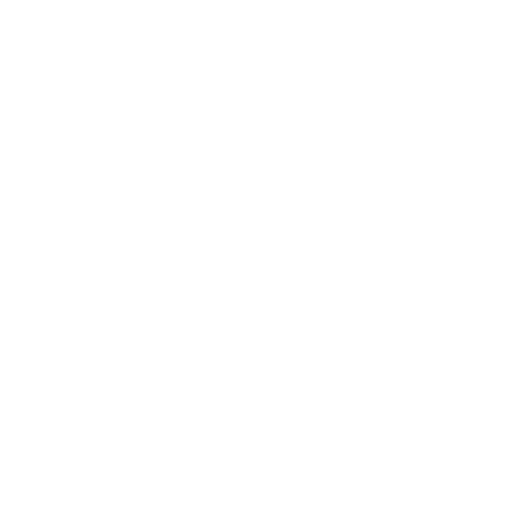
t = 0.00 s
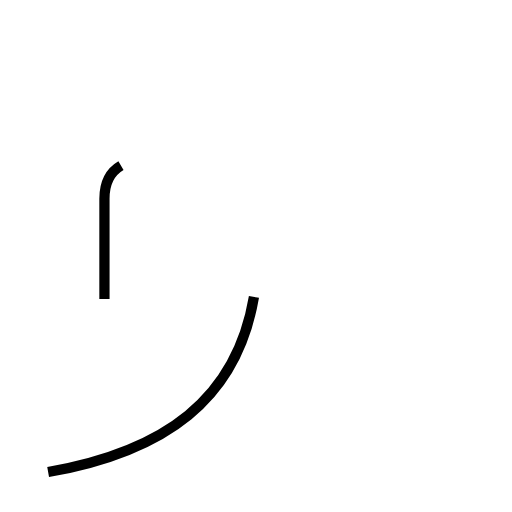
t = 1.26 s
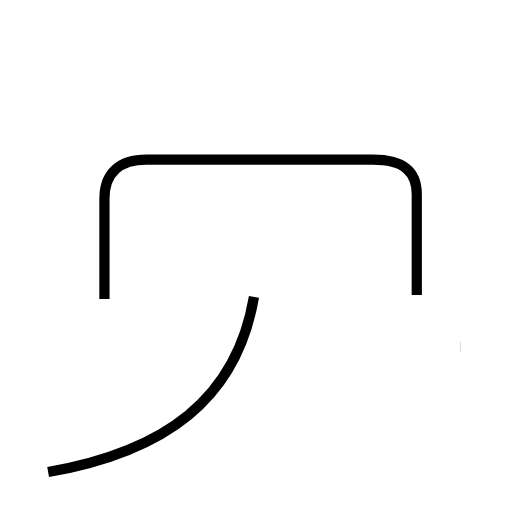
t = 2.49 s
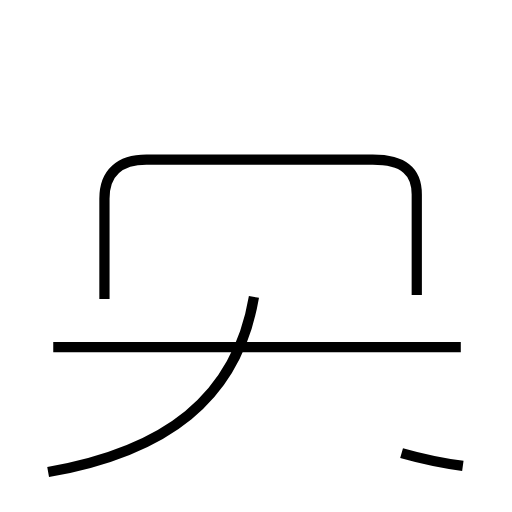
t = 3.86 s
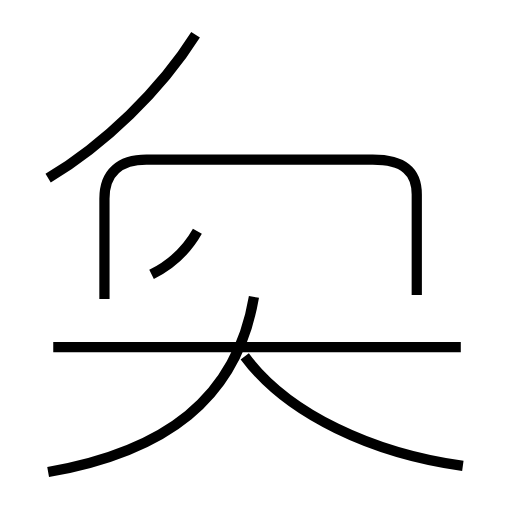
t = 5.21 s
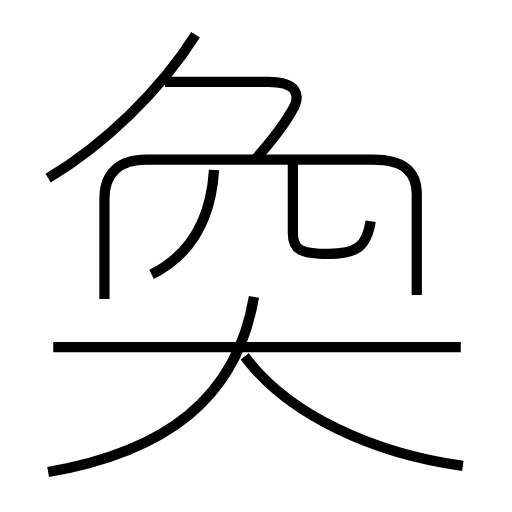
t = 6.55 s

The animated SVG that drew these frames (rendered in a browser with its animation timeline set to each time). Animation: 8 SMIL elements (animate=8); one cycle of 6.55 s.

<?xml version='1.0' encoding='utf-8'?>
<svg viewBox="0.0 -6.0 50.0 50.0" version="1.1" xmlns="http://www.w3.org/2000/svg"><rect x="-1000" y="-1000" width="2000" height="2000" stroke="white" fill="white" /><g style="fill:none;stroke:#000000;stroke-width:1"><path d="M 4.7 2.1 C 16.1 0.1 23.1 -5.0 24.8 -15.0 " transform="translate(0.0 38.0)" stroke-dasharray="28.445142987371863" stroke-dashoffset="28.445142987371863"><animate attributeName="stroke-dashoffset" from="28.445142987371863" to="0" dur="0.8533542896211559s" begin="0s" fill="freeze" /></path><path d="M 10.2 -14.8 L 10.2 -24.6 C 10.2 -27.1 11.7 -28.4 14.3 -28.4 L 36.4 -28.4 C 39.5 -28.4 40.7 -27.2 40.7 -25.0 L 40.7 -15.2 " transform="translate(0.0 38.0)" stroke-dasharray="54.37393482260932" stroke-dashoffset="54.37393482260932"><animate attributeName="stroke-dashoffset" from="54.37393482260932" to="0" dur="1.6312180446782796s" begin="0.8533542896211559s" fill="freeze" /></path><path d="M 45.0 -10.1 L 5.2 -10.1 " transform="translate(0.0 38.0)" stroke-dasharray="39.8" stroke-dashoffset="39.8"><animate attributeName="stroke-dashoffset" from="39.8" to="0" dur="1.194s" begin="2.4845723342994352s" fill="freeze" /></path><path d="M 45.2 1.5 C 36.5 0.3 28.1 -3.5 23.9 -9.2 " transform="translate(0.0 38.0)" stroke-dasharray="24.426605656215823" stroke-dashoffset="24.426605656215823"><animate attributeName="stroke-dashoffset" from="24.426605656215823" to="0" dur="0.7327981696864747s" begin="3.678572334299435s" fill="freeze" /></path><path d="M 4.7 -26.6 C 10.2 -29.9 15.7 -35.2 19.1 -40.6 " transform="translate(0.0 38.0)" stroke-dasharray="20.25205415601567" stroke-dashoffset="20.25205415601567"><animate attributeName="stroke-dashoffset" from="20.25205415601567" to="0" dur="0.6075616246804701s" begin="4.41137050398591s" fill="freeze" /></path><path d="M 14.8 -17.2 C 18.6 -19.1 20.6 -22.6 20.9 -27.4 " transform="translate(0.0 38.0)" stroke-dasharray="12.498651613265089" stroke-dashoffset="12.498651613265089"><animate attributeName="stroke-dashoffset" from="12.498651613265089" to="0" dur="0.37495954839795265s" begin="5.01893212866638s" fill="freeze" /></path><path d="M 24.9 -28.4 C 26.4 -30.1 27.6 -31.6 28.4 -33.0 C 29.6 -34.8 28.9 -36.0 26.2 -36.0 L 16.1 -36.0 " transform="translate(0.0 38.0)" stroke-dasharray="21.018597490589283" stroke-dashoffset="21.018597490589283"><animate attributeName="stroke-dashoffset" from="21.018597490589283" to="0" dur="0.6305579247176785s" begin="5.393891677064333s" fill="freeze" /></path><path d="M 36.2 -22.4 C 35.8 -19.9 34.8 -19.2 32.1 -19.2 C 29.4 -19.2 28.6 -19.6 28.6 -21.2 L 28.6 -28.1" transform="translate(0.0 38.0)" stroke-dasharray="17.488648824766855" stroke-dashoffset="17.488648824766855"><animate attributeName="stroke-dashoffset" from="17.488648824766855" to="0" dur="0.5246594647430056s" begin="6.0244496017820115s" fill="freeze" /></path></g></svg>
